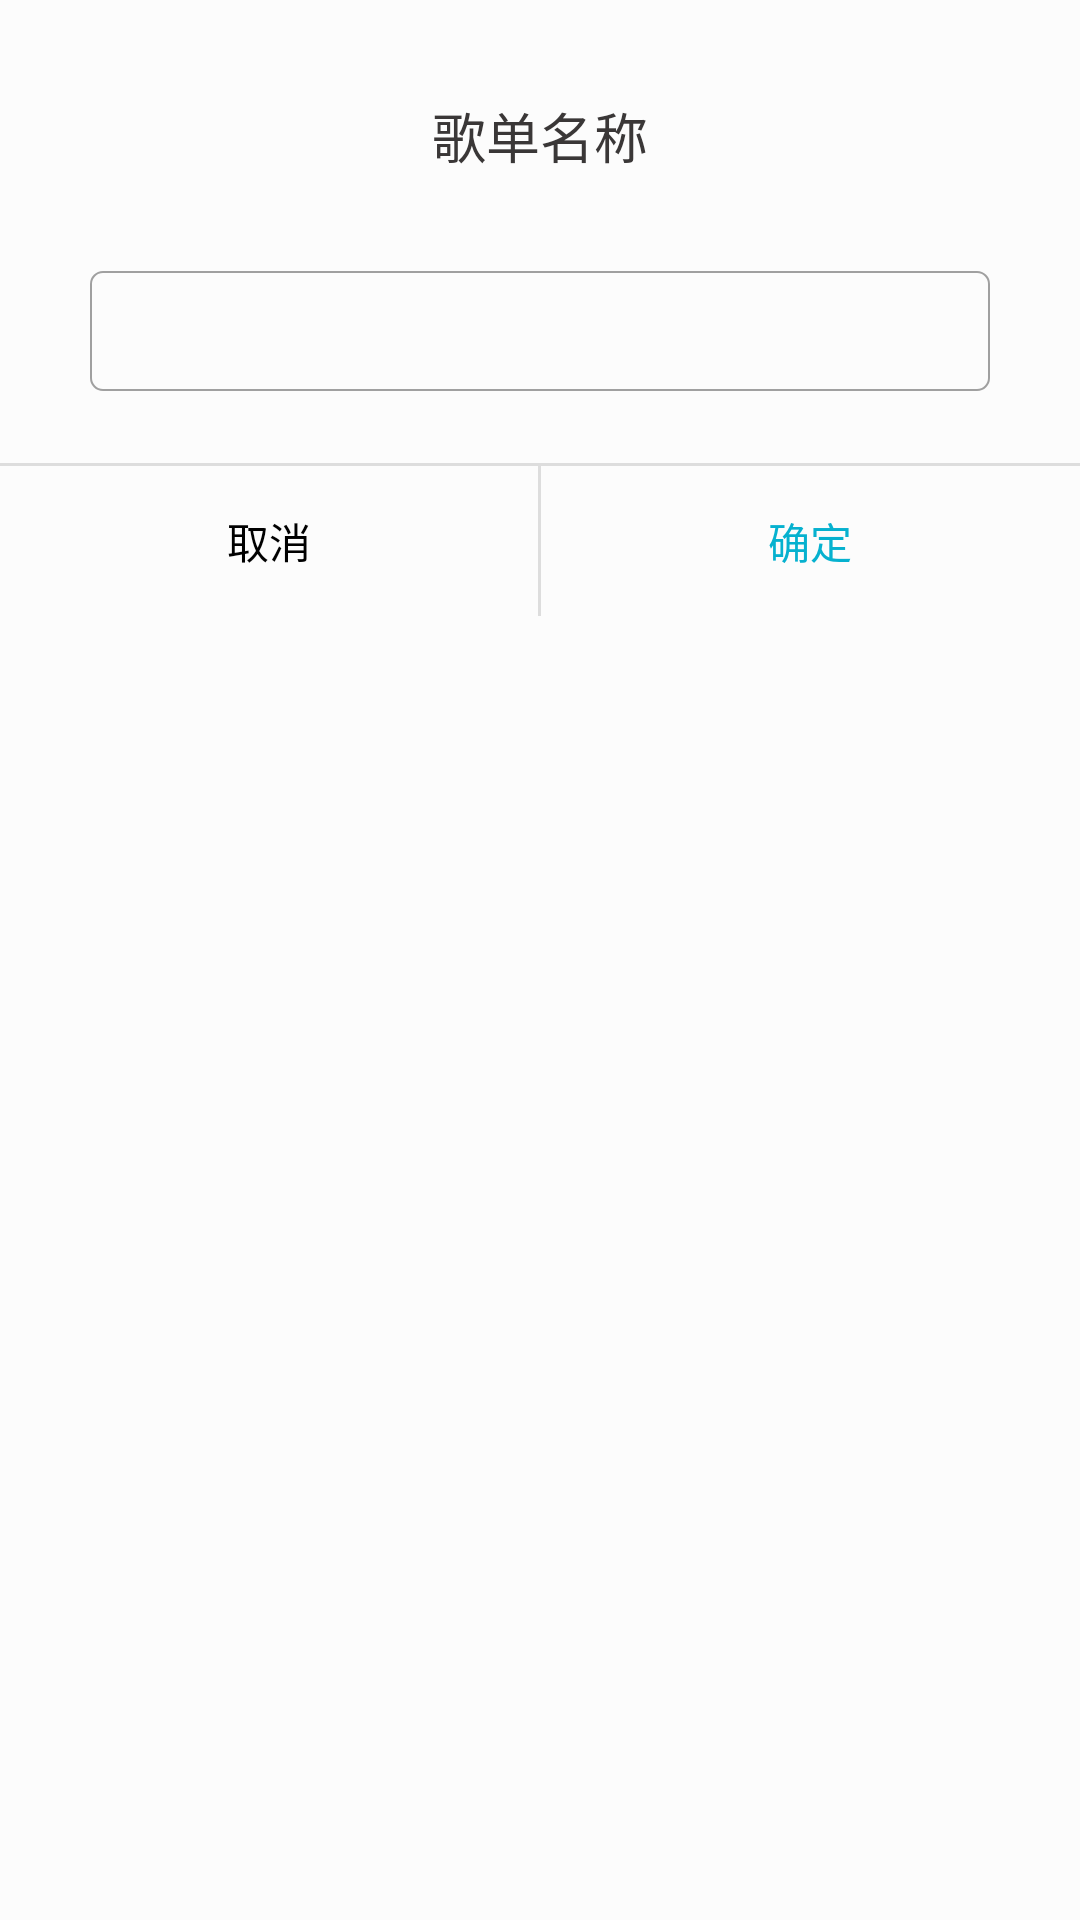

Produce the Android XML layout that renders to this screen, including the resource entries it uses.
<!-- AndroidManifest.xml: application theme android:Theme.Black.NoTitleBar -->
<!-- res/layout/activity_music_edit_music_sheet_name.xml -->
<?xml version="1.0" encoding="utf-8"?>
<LinearLayout xmlns:android="http://schemas.android.com/apk/res/android"
    android:background="@color/back_ground"
    android:layout_width="match_parent"
    android:layout_height="wrap_content"
    android:gravity="center_horizontal"
    android:orientation="vertical">

    <TextView
        android:layout_width="wrap_content"
        android:layout_height="wrap_content"
        android:layout_margin="32dp"
        android:text="@string/input_music_sheet_name"
        android:textColor="@color/font_color"
        android:textSize="18sp" />

    <EditText
        android:id="@+id/msuic_sheet_name"
        android:layout_width="300dp"
        android:layout_height="40dp"
        android:layout_marginBottom="24dp"
        android:layout_marginLeft="24dp"
        android:layout_marginRight="24dp"
        android:background="@drawable/edit_text_stroke"
        android:lines="1"
        android:maxLines="1"
        android:padding="8dp"
        android:scrollbars="none"
        android:textColor="#696969"
        android:textSize="14sp" />
    <View
        android:layout_width="match_parent"
        android:layout_height="1dp"
        android:background="@color/stroke_sccend_color"
        android:layout_margin="0dp"
        android:padding="0dp"/>

    <LinearLayout
        android:layout_width="match_parent"
        android:layout_height="wrap_content"
        android:layout_margin="0dp"
        android:orientation="horizontal"
        android:padding="0dp">

        <Button
            android:id="@+id/music_sheet_cancel_button"
            android:layout_width="0dp"
            android:layout_height="50dp"
            android:layout_margin="0dp"
            android:layout_weight="1"
            android:background="@drawable/click_sheet_button_left"
            android:gravity="center"
            android:onClick="cancel_button"
            android:padding="0dp"
            android:text="取消" />
        <View
            android:layout_width="1dp"
            android:layout_height="match_parent"
            android:background="@color/stroke_sccend_color"
            android:layout_margin="0dp"
            android:padding="0dp"/>

        <Button
            android:id="@+id/music_sheet_determine_button"
            android:layout_width="0dp"
            android:layout_height="50dp"
            android:layout_margin="0dp"
            android:layout_weight="1"
            android:background="@drawable/click_sheet_button_right"
            android:gravity="center"
            android:onClick="determine_button"
            android:padding="0dp"
            android:text="确定"
            android:textColor="@color/determine_button_color" />
    </LinearLayout>

</LinearLayout>
<!-- resources referenced by this layout -->
<resources>
  <color name="back_ground">#fcfcfc</color>
  <color name="determine_button_color">#06b1cf</color>
  <color name="font_color">#3a3737</color>
  <color name="stroke_sccend_color">#dddddd</color>
  <!-- drawable click_sheet_button_left (drawable) -->
  <?xml version="1.0" encoding="utf-8"?>
  <selector xmlns:android="http://schemas.android.com/apk/res/android">
      <item android:state_pressed="true">
          <shape android:shape="rectangle">
              <solid android:color="@color/image_button_click_color" />
          </shape>
      </item>
      <item android:state_pressed="false">
          <shape android:shape="rectangle">
              <solid android:color="#00ffffff" />
          </shape>
      </item>
  </selector>
  <!-- drawable click_sheet_button_right (drawable) -->
  <?xml version="1.0" encoding="utf-8"?>
  <selector xmlns:android="http://schemas.android.com/apk/res/android">
      <item android:state_pressed="true">
          <shape android:shape="rectangle">
              <solid android:color="@color/image_button_click_color" />
              <corners android:bottomRightRadius="8dp" />
          </shape>
      </item>
      <item android:state_pressed="false">
          <shape android:shape="rectangle">
              <solid android:color="#00ffffff" />
              <corners android:bottomRightRadius="8dp" />
          </shape>
      </item>
  </selector>
  <!-- drawable edit_text_stroke (drawable) -->
  <?xml version="1.0" encoding="utf-8"?>
  <shape xmlns:android="http://schemas.android.com/apk/res/android" android:shape="rectangle">
      <corners android:radius="4dp"/>
      <solid
          android:color="@color/touming"/>
      <stroke
          android:width="0.5dp"
          android:color="@color/stroke_color"/>
  </shape>
  <string name="input_music_sheet_name">歌单名称</string>
  <color name="image_button_click_color">#88d6d6d6</color>
  <color name="touming">#00000000</color>
  <color name="stroke_color">#a0a0a0</color>
</resources>
